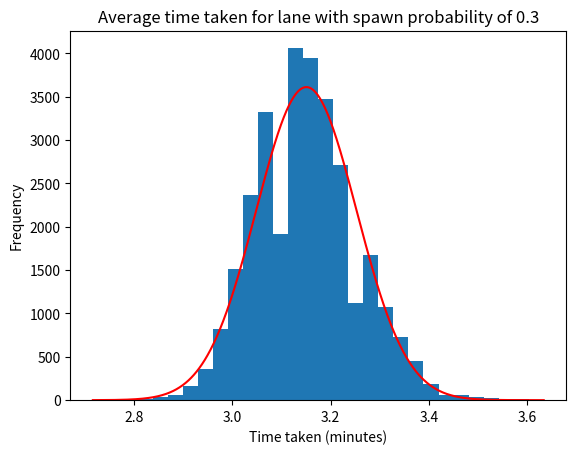

Write Python code to recreate this figure.
import numpy as np
import matplotlib.pyplot as plt
from scipy.stats import norm


class Car:
    def __init__(self):
        self.speed = np.random.normal(100, 4)
        self.age = 0
        self.distance = 0

    def step(self):
        self.age += 1


class Road:
    def __init__(self, length, spawn_prob=0.1):
        self.length = length
        self.vehicles: list[Car] = []
        self.time_taken = []
        self.time_step_size = 1/3600
        self.spawn_prob = spawn_prob

    def step(self):
        last_distance = self.length + 1
        i = 0
        while i < len(self.vehicles):
            car = self.vehicles[i]
            car.distance += car.speed * self.time_step_size
            if car.distance >= last_distance - 55e-3:
                car.distance = last_distance - 55e-3

            if car.distance >= self.length:
                self.time_taken.append(car.age * self.time_step_size)
                self.vehicles.pop(i)
                continue
            else:
                i += 1

            last_distance = car.distance
            car.step()

        if np.random.random() < self.spawn_prob:
            self.vehicles.append(Car())

    def get_average_time(self):
        return np.mean(self.time_taken)

    def create_histogram(self, n_bins = 30):
        minutes_taken = np.array(self.time_taken) * 60  # Convert to minutes
        bin_width = (minutes_taken.max() - minutes_taken.min()) / n_bins
        hist_surface = bin_width * len(minutes_taken)
        mean = minutes_taken.mean()
        std = minutes_taken.std()
        x = np.linspace(minutes_taken.min(), minutes_taken.max(), 1000)
        norm_dist = norm.pdf(x, mean, std) * hist_surface
        plt.plot(x, norm_dist, color="red")
        plt.hist(minutes_taken, bins=n_bins)
        plt.xlabel("Time taken (minutes)")
        plt.ylabel("Frequency")
        plt.title(f"Average time taken for lane with spawn probability of {self.spawn_prob}")
        plt.show()


road = Road(5, 0.3)

for i in range(int(1e5)):
    road.step()

print(road.get_average_time() * 60)

road.create_histogram()
